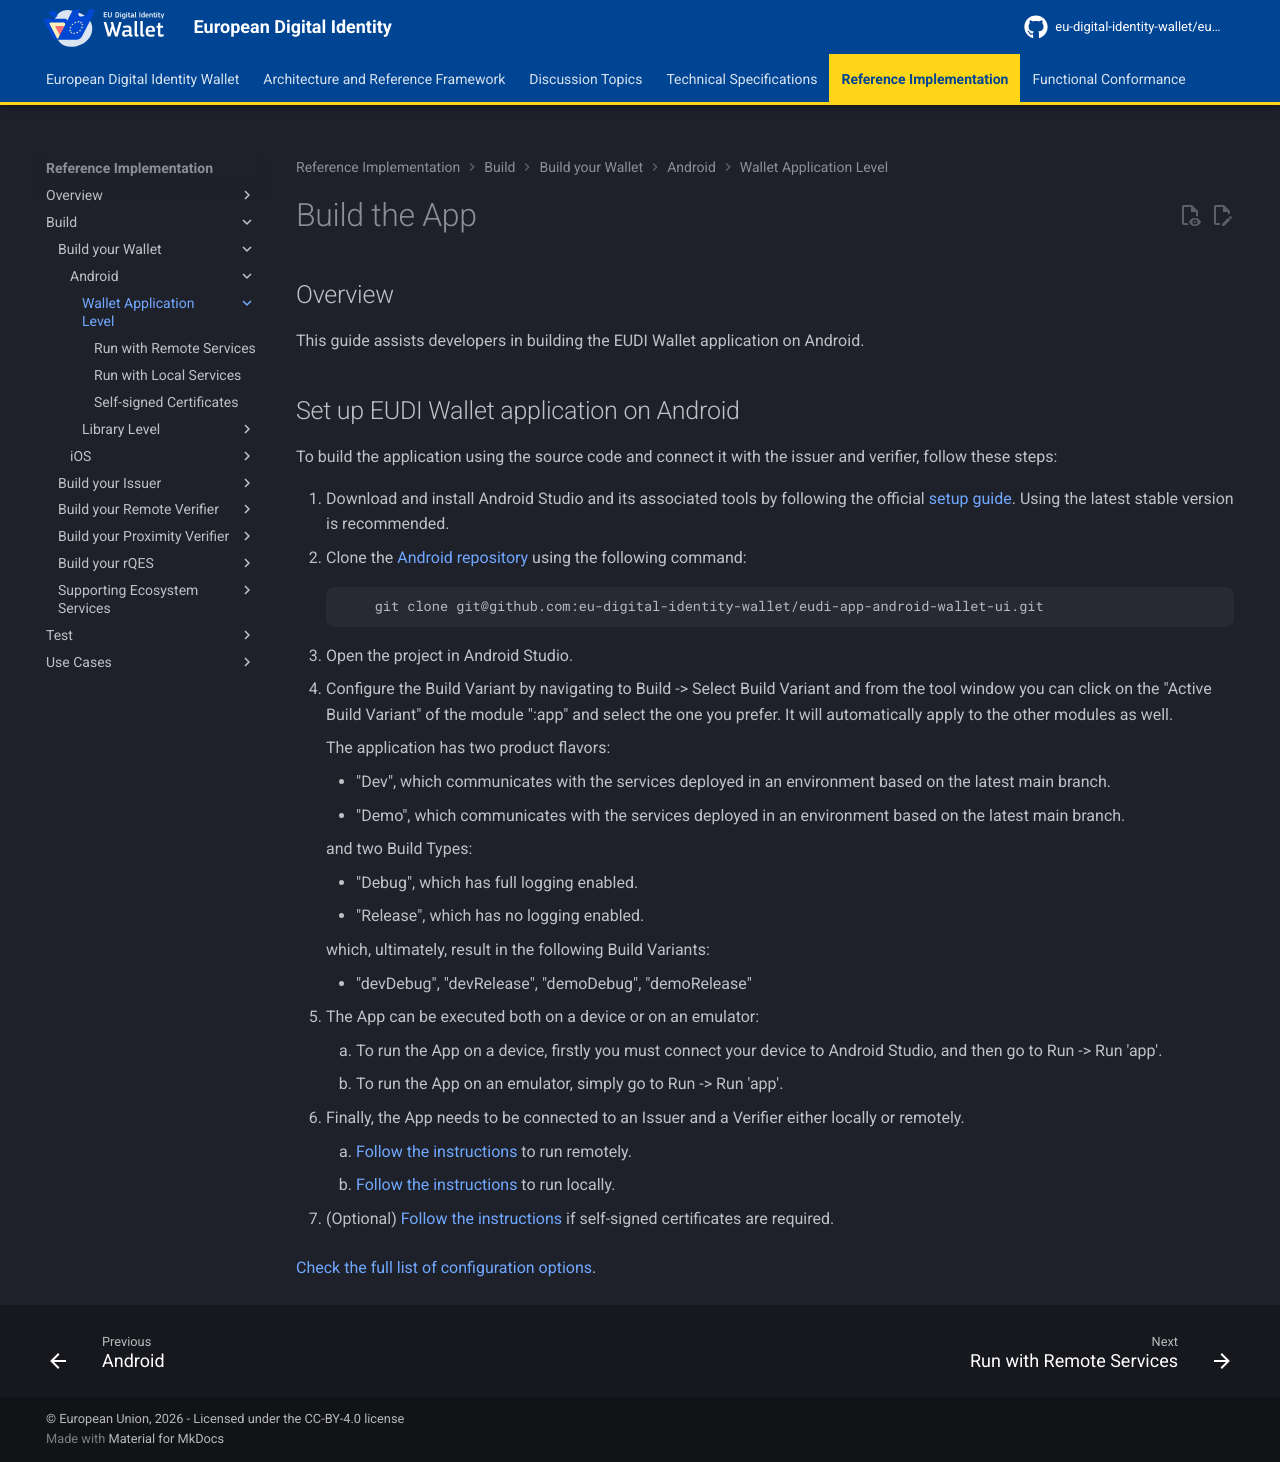

repository: eu-digital-identity-wallet/eudi-docs-site · page: latest/build/build-your-wallet/android/wallet-application-level/index.html · generator: mkdocs

# Build the App

## Overview
This guide assists developers in building the EUDI Wallet application on Android.

## Set up EUDI Wallet application on Android

To build the application using the source code and connect it with the issuer and verifier, follow these steps:

1. Download and install Android Studio and its associated tools by following the official [setup guide](https://developer.android.com/studio){:target="_blank"}. Using the latest stable version is recommended.
2. Clone the [Android repository](https://github.com/eu-digital-identity-wallet/eudi-app-android-wallet-ui){:target="_blank"} using the following command:
	```bash
        git clone git@github.com:eu-digital-identity-wallet/eudi-app-android-wallet-ui.git 
    ```
3. Open the project in Android Studio.
4. Configure the Build Variant by navigating to Build -> Select Build Variant and from the tool window you can click on the "Active Build Variant" of the module ":app" and select the one you prefer. It will automatically apply to the other modules as well.

     The application has two product flavors:
    
     - "Dev", which communicates with the services deployed in an environment based on the latest main branch.
     - "Demo", which communicates with the services deployed in an environment based on the latest main branch.

     and two Build Types:
    
     - "Debug", which has full logging enabled.
     - "Release", which has no logging enabled.

     which, ultimately, result in the following Build Variants:

     - "devDebug", "devRelease", "demoDebug", "demoRelease"

5. The App can be executed both on a device or on an emulator:

    1. To run the App on a device, firstly you must connect your device to Android Studio, and then go to Run -> Run 'app'.
    2. To run the App on an emulator, simply go to Run -> Run 'app'.

6. Finally, the App needs to be connected to an Issuer and a Verifier either locally or remotely.
    1. [Follow the instructions](./running-with-remote-services.md) to run remotely.
    2. [Follow the instructions](./running-with-local-services.md) to run locally.

7. (Optional) [Follow the instructions](./self-signed-certificates.md) if self-signed certificates are required.

[Check the full list of configuration options](https://github.com/eu-digital-identity-wallet/eudi-app-android-wallet-ui/blob/main/wiki/CONFIGURATION.md){:target="_blank"}.
